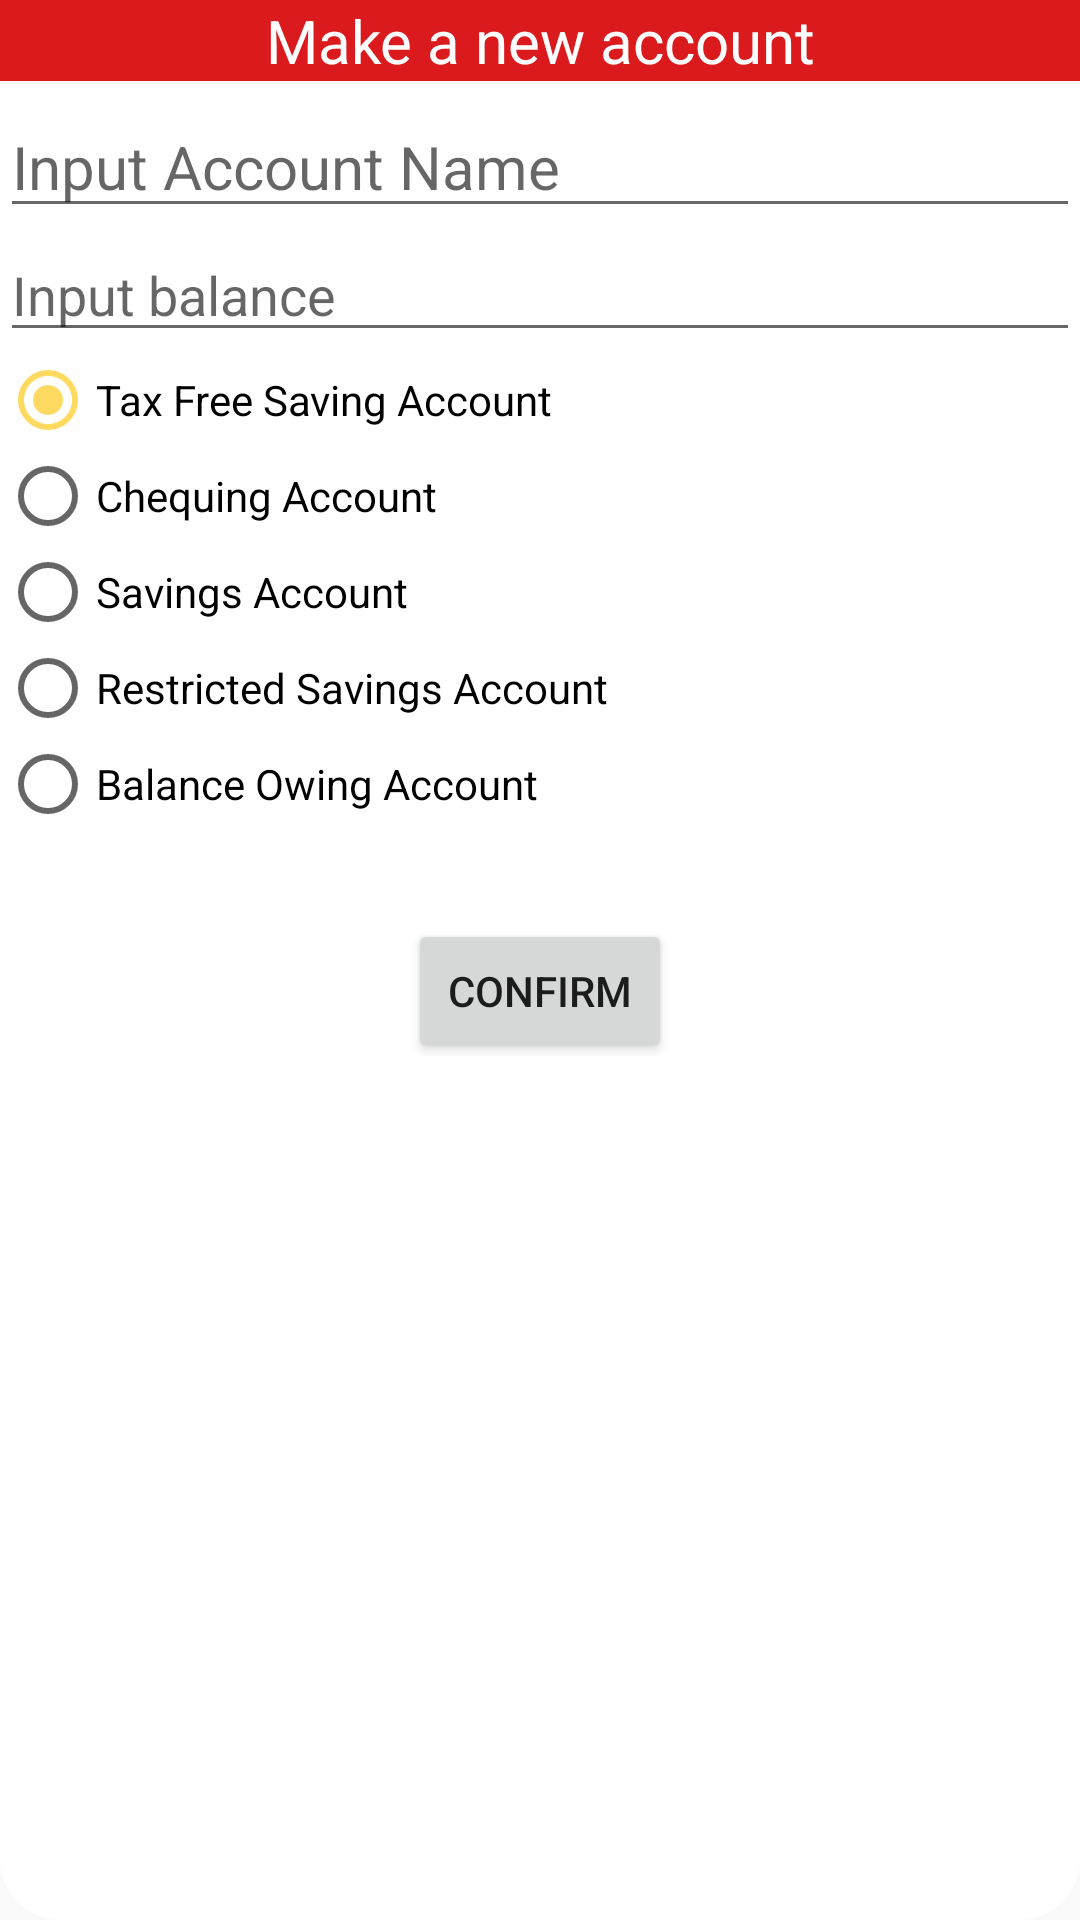

Write the Android layout XML for this screen, with the resource values it uses.
<!-- AndroidManifest.xml: application theme AppTheme -->
<!-- res/layout/make_account.xml -->
<?xml version="1.0" encoding="utf-8"?>

<RelativeLayout xmlns:android="http://schemas.android.com/apk/res/android"
    android:layout_width="match_parent" android:layout_height="match_parent"
    android:id="@+id/makeAccount"
    android:background="@drawable/round_dialog"
    android:paddingBottom="@dimen/dialog_bottom_padding">

    <TextView
        android:layout_width="match_parent"
        android:layout_height="wrap_content"
        android:id="@+id/title"
        android:background="@color/colorPrimary"
        android:text="@string/makeAccount"
        android:layout_centerHorizontal="true"
        android:textAlignment="center"
        android:textColor="@color/white"
        android:textSize="@dimen/dialog_title"
        android:layout_marginBottom="@dimen/button_margin_bottom"/>

    <EditText
        android:layout_width="match_parent"
        android:layout_height="wrap_content"
        android:layout_below="@id/title"
        android:id="@+id/accountName"
        android:hint="@string/promptAccountName"
        android:textSize="@dimen/dialog_title"/>

    <EditText
        android:id="@+id/balance"
        android:layout_width="match_parent"
        android:layout_height="wrap_content"
        android:hint="@string/promptBalance"
        android:inputType="numberDecimal"
        android:layout_below="@+id/accountName"
        android:layout_alignParentStart="true" />

    <RadioGroup
        android:layout_width="match_parent"
        android:layout_height="wrap_content"
        android:id="@+id/accounts"
        android:orientation="vertical"
        android:layout_below="@+id/balance"
        android:layout_marginBottom="@dimen/button_margin_bottom">

        <RadioButton
            android:layout_width="wrap_content"
            android:layout_height="wrap_content"
            android:text="@string/tfsa"
            android:id="@+id/tfsa"
            android:checked="true"/>

        <RadioButton
            android:layout_width="wrap_content"
            android:layout_height="wrap_content"
            android:id="@+id/chequing"
            android:text="@string/chequing"/>

        <RadioButton
            android:layout_width="wrap_content"
            android:layout_height="wrap_content"
            android:id="@+id/savings"
            android:text="@string/savings"/>

        <RadioButton
            android:layout_width="wrap_content"
            android:layout_height="wrap_content"
            android:id="@+id/restrictedSavings"
            android:text="@string/restrictedSaving"/>

        <RadioButton
            android:layout_width="wrap_content"
            android:layout_height="wrap_content"
            android:id="@+id/balanceOwing"
            android:text="@string/balanceOwing" />

    </RadioGroup>

    <Button
        android:layout_width="wrap_content"
        android:layout_height="wrap_content"
        android:text="@string/confirm"
        android:id="@+id/confirm"
        android:layout_below="@+id/confirmationMessage"
        android:layout_centerHorizontal="true" />

    <TextView
        android:layout_width="match_parent"
        android:layout_height="wrap_content"
        android:id="@+id/confirmationMessage"
        android:layout_below="@id/accounts"
        android:textAlignment="center"
        android:layout_marginBottom="@dimen/button_margin_bottom"/>
</RelativeLayout>
<!-- resources referenced by this layout -->
<resources>
  <color name="colorPrimary">#da1a1d</color>
  <color name="white">#FFF</color>
  <dimen name="button_margin_bottom">5dp</dimen>
  <dimen name="dialog_title">20sp</dimen>
  <!-- drawable round_dialog (drawable) -->
  <?xml version="1.0" encoding="utf-8"?>
  
  <shape xmlns:android="http://schemas.android.com/apk/res/android"
      android:shape="rectangle">
  
      <corners android:bottomRightRadius="20dp"
               android:bottomLeftRadius="20dp"/>
  
      <solid android:color="@color/white"/>
  
  </shape>
  <string name="balanceOwing">Balance Owing Account</string>
  <string name="chequing">Chequing Account</string>
  <string name="confirm">Confirm</string>
  <string name="makeAccount">Make a new account</string>
  <string name="promptAccountName">Input Account Name</string>
  <string name="promptBalance">Input balance</string>
  <string name="restrictedSaving">Restricted Savings Account</string>
  <string name="savings">Savings Account</string>
  <string name="tfsa">Tax Free Saving Account</string>
  <style name="AppTheme" parent="Theme.AppCompat.Light.DarkActionBar">
          
          <item name="colorPrimary">@color/colorPrimary</item>
          <item name="colorPrimaryDark">@color/colorPrimaryDark</item>
          <item name="colorAccent">@color/colorAccent</item>
      </style>
  <color name="colorPrimaryDark">#a60c16</color>
  <color name="colorAccent">#ffda61</color>
</resources>
